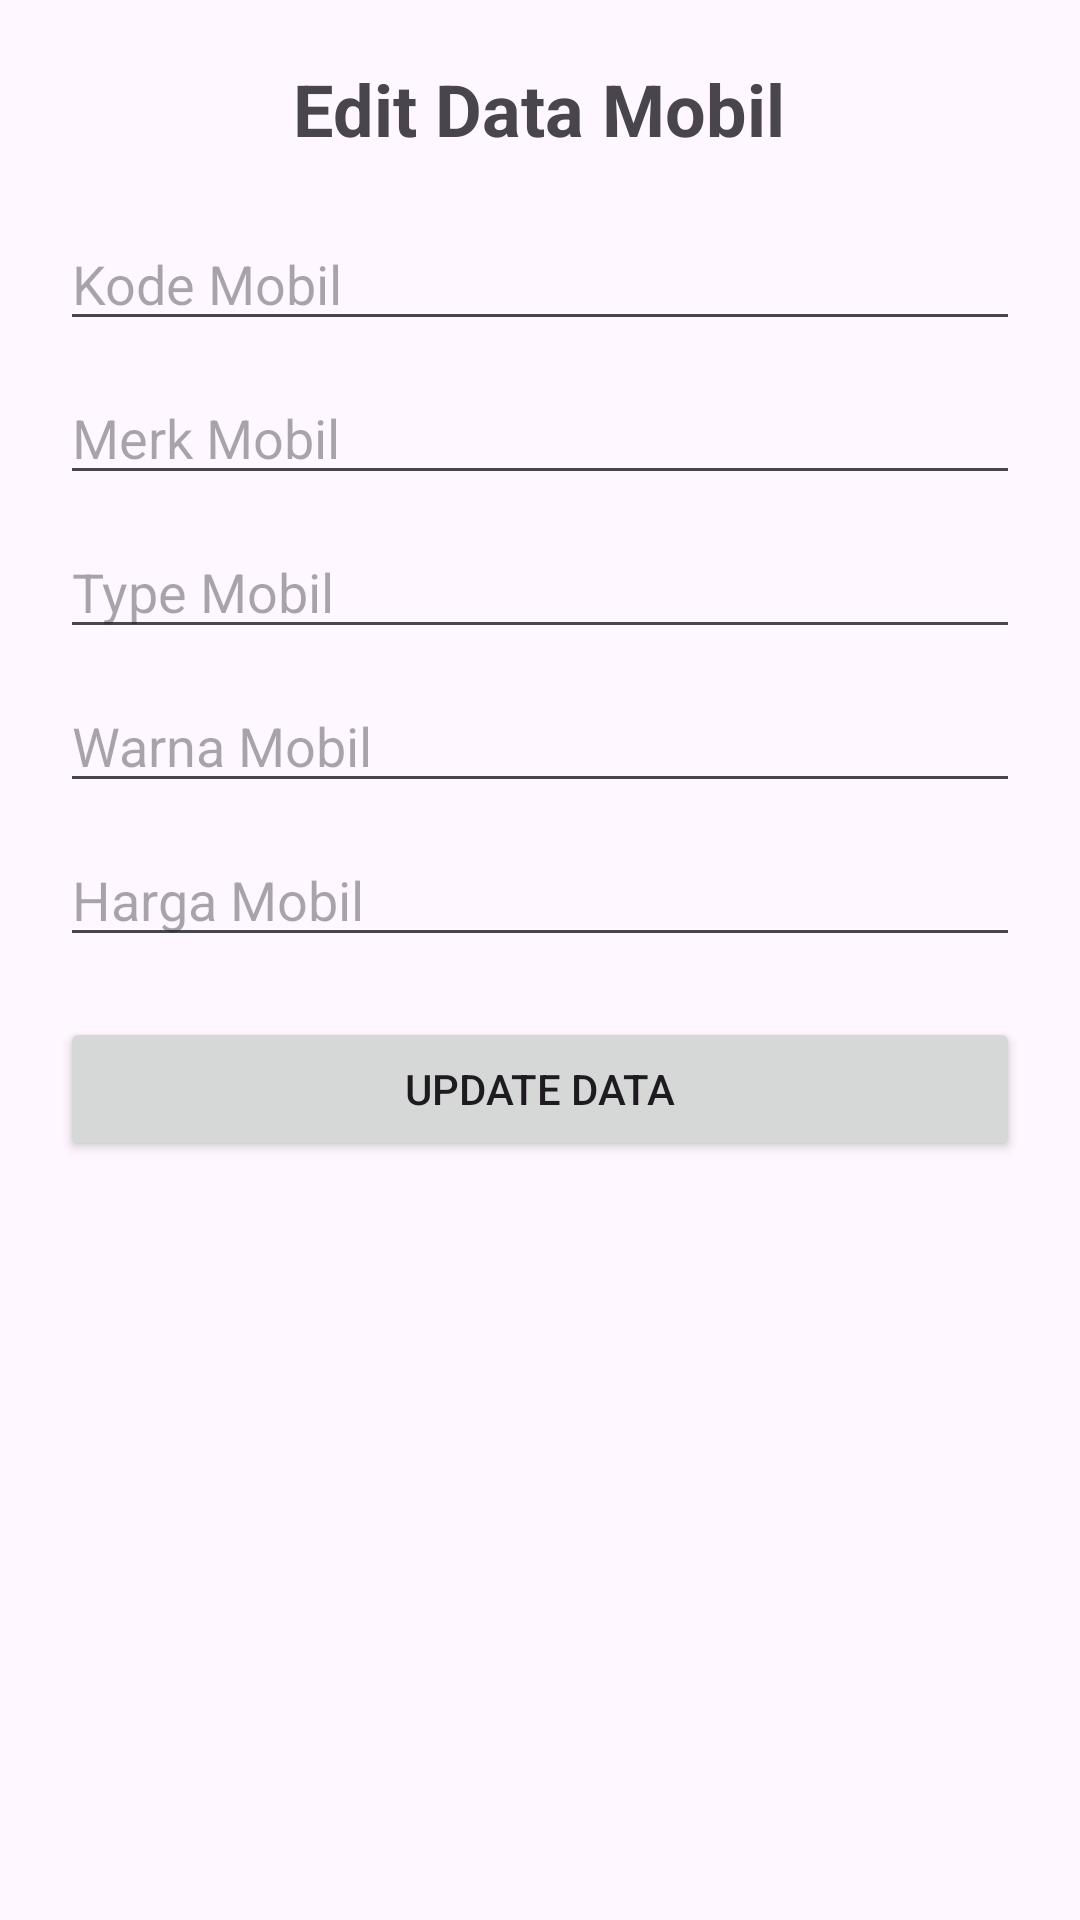

This screen was rendered from an Android layout file. Write that file and the resources it references.
<!-- AndroidManifest.xml: application theme Theme.TugasAndo -->
<!-- res/layout/activity_edit_mobil.xml -->
<?xml version="1.0" encoding="utf-8"?>
<LinearLayout xmlns:android="http://schemas.android.com/apk/res/android"
    android:layout_width="match_parent"
    android:layout_height="match_parent"
    android:orientation="vertical"
    android:padding="20dp">

    <TextView
        android:layout_width="wrap_content"
        android:layout_height="wrap_content"
        android:text="Edit Data Mobil"
        android:textSize="24sp"
        android:textStyle="bold"
        android:layout_gravity="center_horizontal"
        android:layout_marginBottom="20dp" />

    <EditText
        android:id="@+id/editkode"
        android:layout_width="match_parent"
        android:layout_height="wrap_content"
        android:hint="Kode Mobil"
        android:inputType="text"
        android:layout_marginBottom="10dp" />

    <EditText
        android:id="@+id/editmerk"
        android:layout_width="match_parent"
        android:layout_height="wrap_content"
        android:hint="Merk Mobil"
        android:inputType="text"
        android:layout_marginBottom="10dp" />

    <EditText
        android:id="@+id/edittype"
        android:layout_width="match_parent"
        android:layout_height="wrap_content"
        android:hint="Type Mobil"
        android:inputType="text"
        android:layout_marginBottom="10dp" />

    <EditText
        android:id="@+id/editwarna"
        android:layout_width="match_parent"
        android:layout_height="wrap_content"
        android:hint="Warna Mobil"
        android:inputType="text"
        android:layout_marginBottom="10dp" />

    <EditText
        android:id="@+id/editharga"
        android:layout_width="match_parent"
        android:layout_height="wrap_content"
        android:hint="Harga Mobil"
        android:inputType="number"
        android:layout_marginBottom="20dp" />

    <Button
        android:id="@+id/tombolupdate"
        android:layout_width="match_parent"
        android:layout_height="wrap_content"
        android:text="UPDATE DATA" />

</LinearLayout>
<!-- resources referenced by this layout -->
<resources>
  <style name="Theme.TugasAndo" parent="Base.Theme.TugasAndo" />
  <style name="Base.Theme.TugasAndo" parent="Theme.Material3.DayNight.NoActionBar">
          
          
      </style>
</resources>
